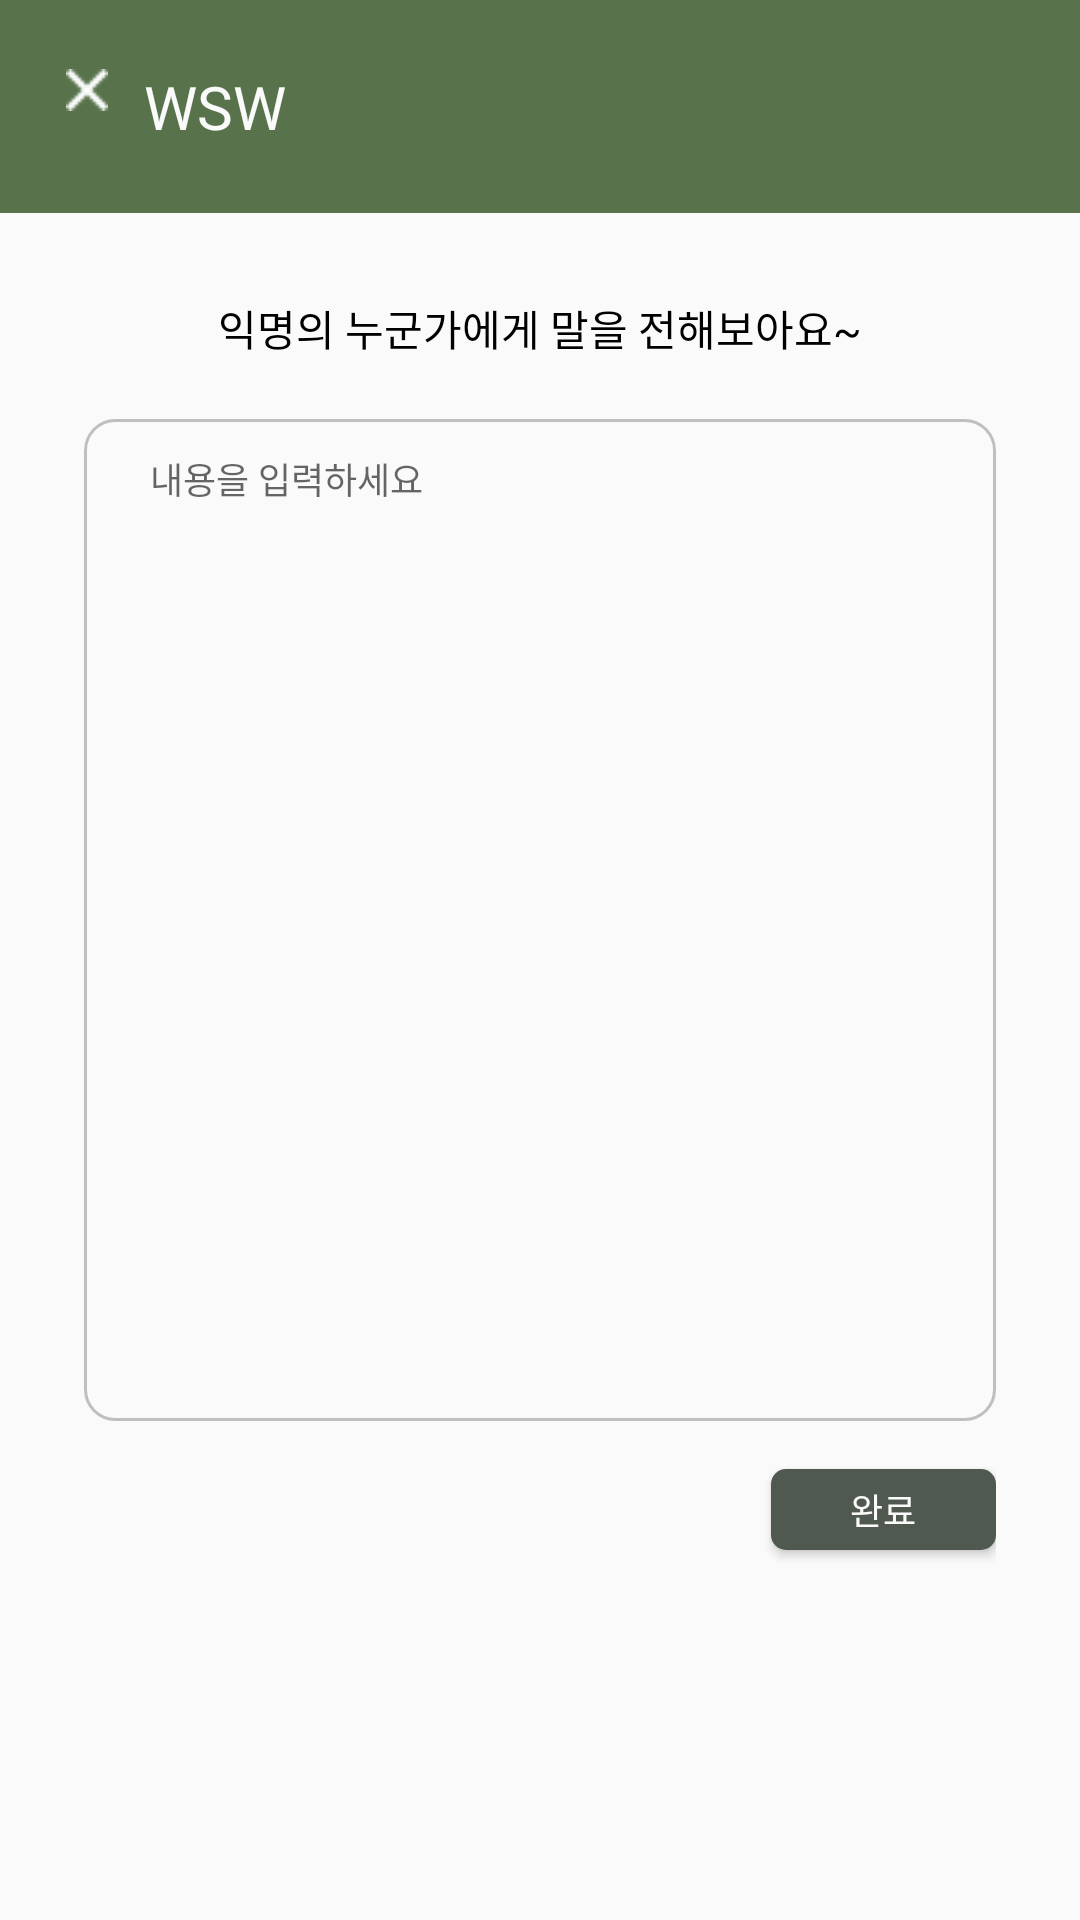

This screen was rendered from an Android layout file. Write that file and the resources it references.
<!-- AndroidManifest.xml: application theme Theme.WSW -->
<!-- res/layout/activity_random_message_write.xml -->
<?xml version="1.0" encoding="utf-8"?>
<LinearLayout xmlns:android="http://schemas.android.com/apk/res/android"
    xmlns:app="http://schemas.android.com/apk/res-auto"
    android:layout_width="match_parent"
    android:layout_height="match_parent"
    android:orientation="vertical">

    <RelativeLayout style="@style/TitleBar">

        <ImageView
            android:id="@+id/exit"
            android:layout_width="wrap_content"
            android:layout_height="wrap_content"
            android:layout_marginRight="12dp"
            android:paddingTop="1dp"
            android:src="@drawable/ic_exit" />


        <TextView
            style="@style/TitleText"
            android:layout_width="wrap_content"
            android:layout_height="wrap_content"
            android:layout_toRightOf="@id/exit"
            android:text="@string/app_name" />

    </RelativeLayout>

    <RelativeLayout
        android:layout_width="match_parent"
        android:layout_height="match_parent"
        android:layout_gravity="center_horizontal"
        android:layout_marginLeft="28dp"
        android:layout_marginRight="28dp"
        android:layout_marginTop="28dp"
        android:orientation="vertical">
        <TextView
            style="@style/Text14_Bold"
            android:id="@+id/text"
            android:layout_width="wrap_content"
            android:layout_height="wrap_content"
            android:text="익명의 누군가에게 말을 전해보아요~"
            android:layout_centerHorizontal="true"
            android:layout_marginBottom="20dp"/>
        <EditText
            android:id="@+id/et_randomMessage"
            style="@style/WritingBoardEditText"
            android:layout_width="match_parent"
            android:layout_height="334dp"
            android:layout_below="@id/text"/>

        <Button
            android:id="@+id/btn_complete"
            style="@style/CompleteButton"
            android:layout_below="@+id/et_randomMessage"
            android:layout_alignParentRight="true"
            android:layout_marginTop="16dp"/>
    </RelativeLayout>
</LinearLayout>
<!-- resources referenced by this layout -->
<resources>
  <string name="app_name">WSW</string>
  <style name="CompleteButton" parent="Button">
          <item name="android:layout_width">75dp</item>
          <item name="android:layout_height">27dp</item>
          <item name="android:background">@drawable/round_complete_button</item>
          <item name="android:text">@string/complete</item>
          <item name="android:includeFontPadding">false</item>
      </style>
  <style name="Text14_Bold" parent="Text14_Medium">
          <item name="android:textSize">14sp</item>
          <item name="android:fontFamily">@font/notosanskr_bold</item>
      </style>
  <style name="TitleBar" parent="HomeTitleBar">
          <item name="android:layout_height">71dp</item>
          <item name="android:paddingLeft">22dp</item>
      </style>
  <style name="TitleText" parent="HomeTitleText">
          <item name="android:textSize">20sp</item>
          <item name="android:fontFamily">@font/blackhansans_regular</item>
          <item name="android:textColor">@color/white</item>
      </style>
  <style name="Button">
          <item name="android:textColor">@color/white</item>
          <item name="android:textSize">12sp</item>
          <item name="android:fontFamily">@font/notosanskr_bold</item>
          <item name="android:background">@drawable/round_complete_button</item>
      </style>
  <!-- drawable round_complete_button (drawable) -->
  <?xml version="1.0" encoding="utf-8"?>
  <shape xmlns:android="http://schemas.android.com/apk/res/android"
      android:shape="rectangle">
  
      <corners
          android:radius="5dp"/>
      <solid
          android:color="@color/colorAccent" />
  </shape>
  <string name="complete">완료</string>
  <style name="Text14_Medium" parent="Text12_Medium">
          <item name="android:textSize">14sp</item>
      </style>
  <style name="HomeTitleBar">
          <item name="android:layout_width">match_parent</item>
          <item name="android:layout_height">85dp</item>
          <item name="android:background">@color/colorPrimary</item>
          <item name="android:gravity">center_vertical</item>
          <item name="android:paddingLeft">28dp</item>
          <item name="android:paddingRight">31dp</item>
      </style>
  <style name="HomeTitleText">
          <item name="android:textSize">30sp</item>
          <item name="android:text">@string/app_name</item>
          <item name="android:fontFamily">@font/blackhansans_regular</item>
          <item name="android:textColor">@color/white</item>
      </style>
  <color name="white">#FFFAFAFA</color>
  <style name="Text12_Regular">
          <item name="android:textSize">12sp</item>
          <item name="android:textColor">@color/black</item>
          <item name="android:fontFamily">@font/notosanskr_regular</item>
      </style>
  <!-- drawable round_writing_board (drawable) -->
  <?xml version="1.0" encoding="utf-8"?>
  <shape xmlns:android="http://schemas.android.com/apk/res/android"
      android:shape="rectangle">
  
      <corners
          android:radius="10dp"/>
      <solid
          android:color="@color/white" />
      <stroke
          android:color="@color/gray"
          android:width="1dp" />
  </shape>
  <string name="writing_content_hint">내용을 입력하세요</string>
  <color name="colorPrimary">#FF58734C</color>
  <color name="teal_200">#FF03DAC5</color>
  <color name="teal_700">#FF018786</color>
  <color name="black">#FF000000</color>
  <color name="colorAccent">#4F5950</color>
  <style name="Text12_Medium" parent="Text12_Regular">
          <item name="android:fontFamily">@font/notosanskr_medium</item>
      </style>
  <color name="gray">#BFBFBF</color>
</resources>
